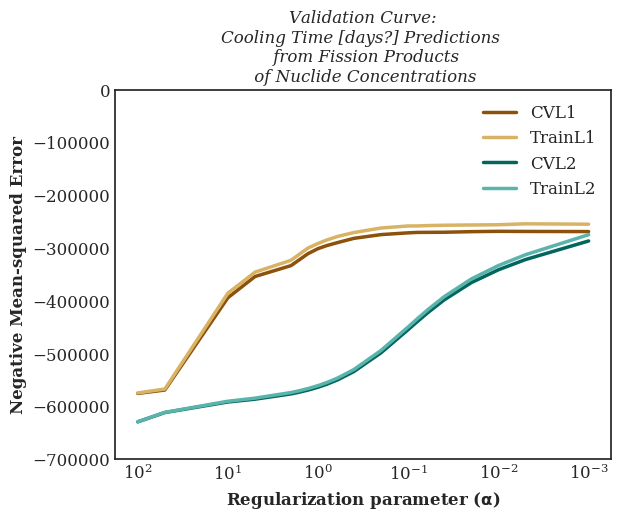

The data file committed next to this chart (first rows):
, CVL1, TrainL1, CVL2, TrainL2
0.001, -268932, -254986, -286719, -274829
0.005, -268671, -254193, -321870, -312691
0.01, -268440, -255985, -341275, -333248
0.02, -269073, -256443, -365638, -358691
0.04, -270214, -256912, -398327, -392248
0.06, -270378, -257548, -421795, -416135
0.08, -270538, -258261, -439942, -434566
0.1, -271312, -258306, -454476, -449321
0.2, -274659, -262145, -498369, -493916
0.4, -281727, -270725, -533913, -530134
0.6, -289522, -277847, -549352, -545920
0.8, -295444, -284818, -558055, -554845
1.0, -301183, -291436, -563687, -560637
1.3, -310982, -300281, -569245, -566372
1.7, -325071, -314754, -573940, -571240
2.0, -333447, -323373, -576384, -573787
5.0, -354022, -345736, -586356, -584373
10.0, -394229, -385556, -591677, -590253
50.0, -568989, -567094, -611649, -611351
100.0, -575521, -574594, -629337, -629138
